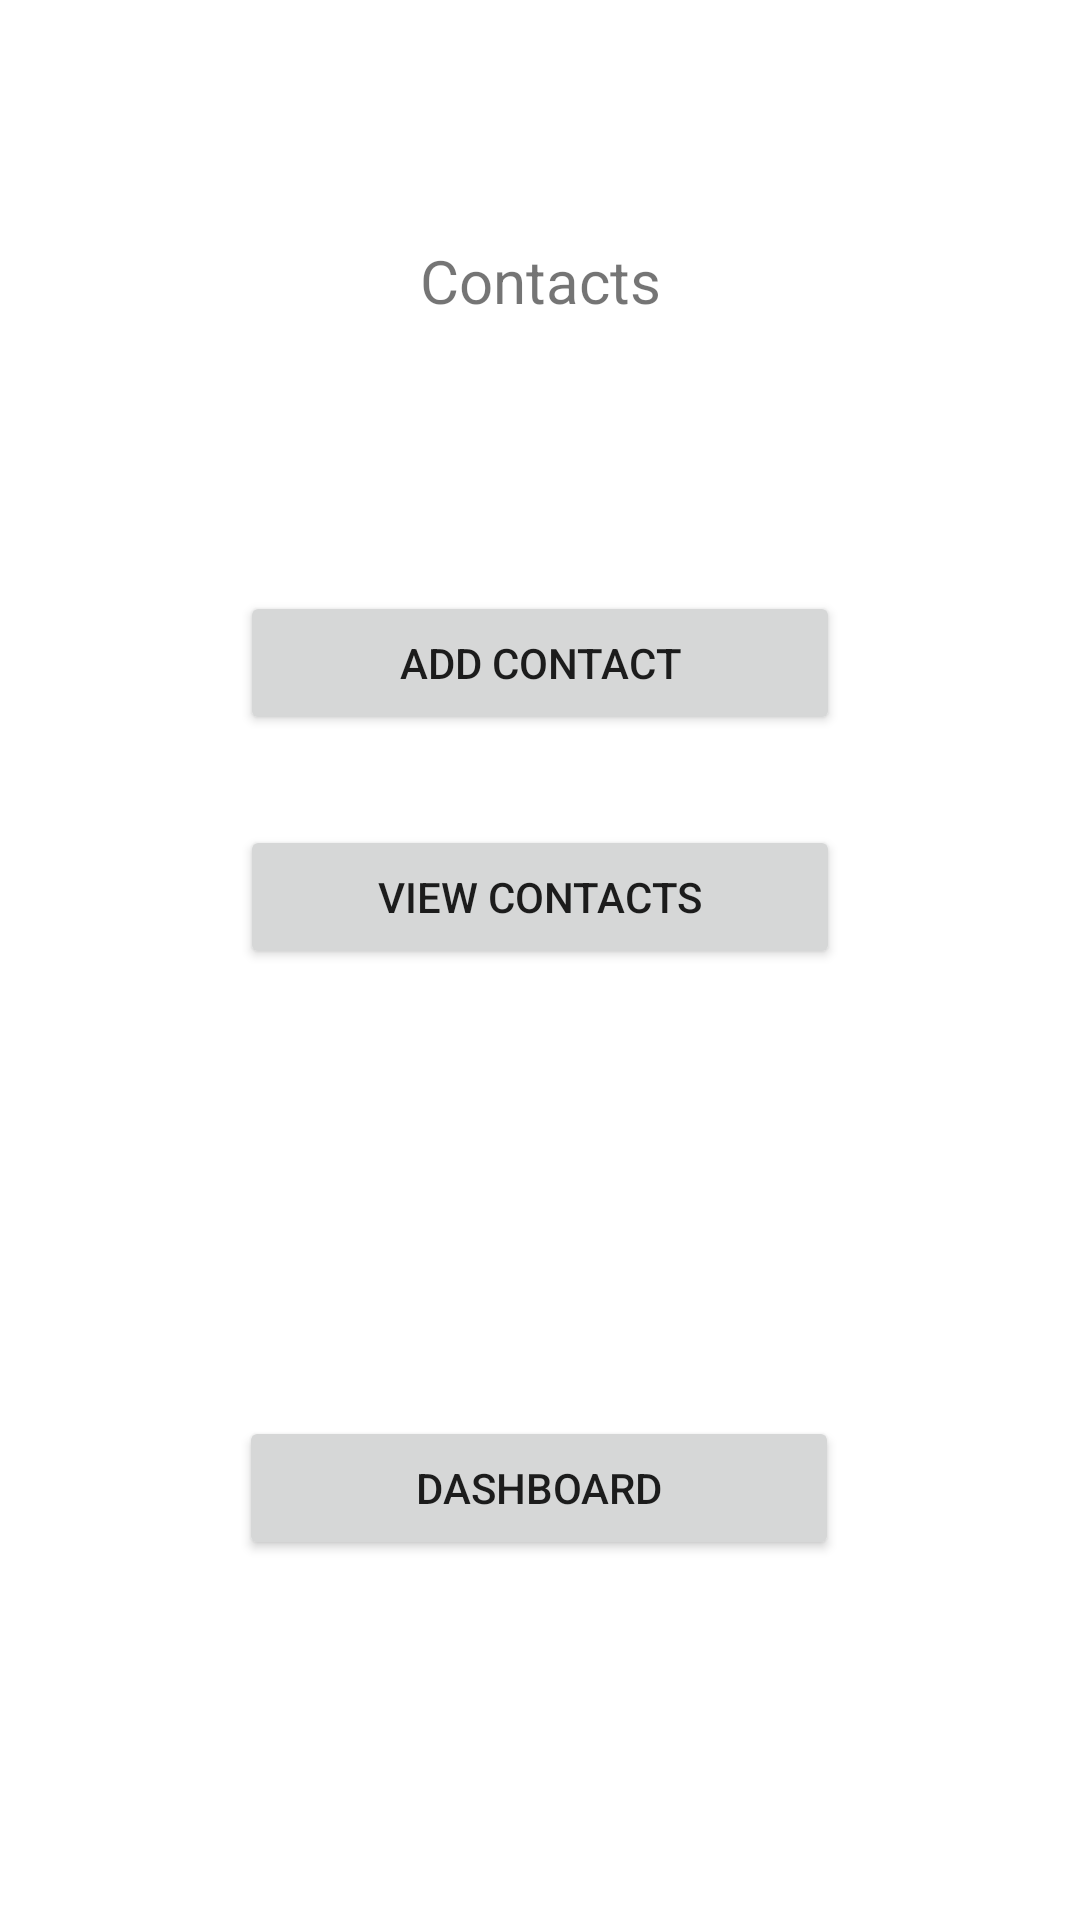

Reconstruct the res/layout file that produces this screen, plus the resources it refers to.
<!-- AndroidManifest.xml: application theme Theme.PersonalHealthMonitoringSystem -->
<!-- res/layout/activity_communication.xml -->
<?xml version="1.0" encoding="utf-8"?>
<androidx.constraintlayout.widget.ConstraintLayout xmlns:android="http://schemas.android.com/apk/res/android"
    xmlns:app="http://schemas.android.com/apk/res-auto"
    xmlns:tools="http://schemas.android.com/tools"
    android:layout_width="match_parent"
    android:layout_height="match_parent"
    tools:context=".Communication">

    <TextView
        android:id="@+id/Title"
        android:layout_width="wrap_content"
        android:layout_height="wrap_content"
        android:layout_marginTop="80dp"
        android:text="Contacts"
        android:textSize="20sp"
        app:layout_constraintEnd_toEndOf="parent"
        app:layout_constraintStart_toStartOf="parent"
        app:layout_constraintTop_toTopOf="parent" />

    <Button
        android:id="@+id/AddContact"
        android:layout_width="200dp"
        android:layout_height="wrap_content"
        android:layout_marginTop="90dp"
        android:text="Add Contact"
        app:layout_constraintEnd_toEndOf="parent"
        app:layout_constraintHorizontal_bias="0.5"
        app:layout_constraintStart_toStartOf="parent"
        app:layout_constraintTop_toBottomOf="@+id/Title" />

    <Button
        android:id="@+id/ViewContacts"
        android:layout_width="200dp"
        android:layout_height="wrap_content"
        android:layout_marginTop="30dp"
        android:text="View Contacts"
        app:layout_constraintEnd_toEndOf="parent"
        app:layout_constraintHorizontal_bias="0.5"
        app:layout_constraintStart_toStartOf="parent"
        app:layout_constraintTop_toBottomOf="@+id/AddContact" />

    <Button
        android:id="@+id/ReturnToDashboard"
        android:layout_width="200dp"
        android:layout_height="wrap_content"
        android:layout_marginBottom="120dp"
        android:text="Dashboard"
        app:layout_constraintBottom_toBottomOf="parent"
        app:layout_constraintEnd_toEndOf="parent"
        app:layout_constraintHorizontal_bias="0.497"
        app:layout_constraintStart_toStartOf="parent" />


</androidx.constraintlayout.widget.ConstraintLayout>
<!-- resources referenced by this layout -->
<resources>
  <style name="Theme.PersonalHealthMonitoringSystem" parent="Theme.MaterialComponents.DayNight.DarkActionBar">
          
          <item name="colorPrimary">@color/purple_500</item>
          <item name="colorPrimaryVariant">@color/purple_700</item>
          <item name="colorOnPrimary">@color/white</item>
          
          <item name="colorSecondary">@color/teal_200</item>
          <item name="colorSecondaryVariant">@color/teal_700</item>
          <item name="colorOnSecondary">@color/black</item>
          
          <item name="android:statusBarColor">?attr/colorPrimaryVariant</item>
          
      </style>
  <!-- not gathered from this repository: default colours our renderer supplied (Android Studio template values) -->
  <color name="purple_500">#FF6200EE</color>
  <color name="purple_700">#FF3700B3</color>
  <color name="teal_200">#FF03DAC5</color>
  <color name="teal_700">#FF018786</color>
  <color name="black">#FF000000</color>
  <color name="white">#FFFFFFFF</color>
</resources>
